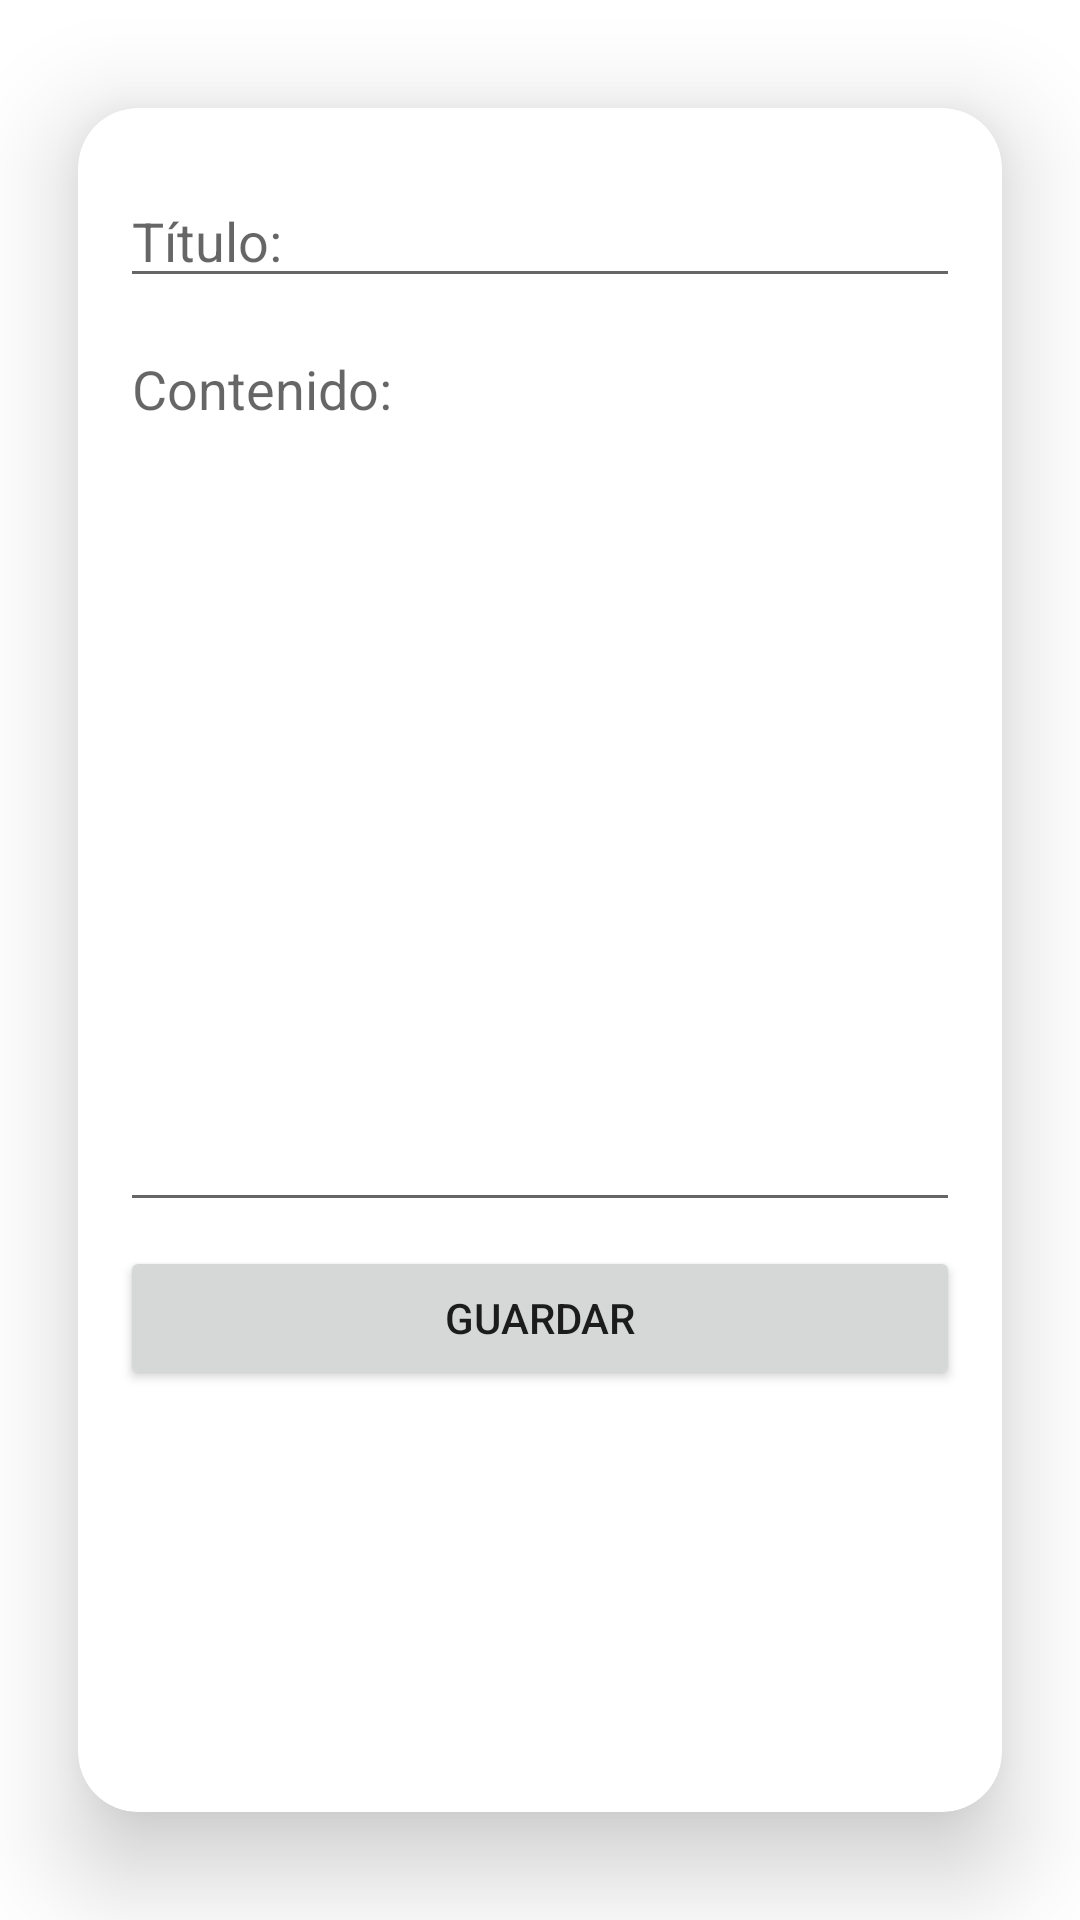

Reconstruct the res/layout file that produces this screen, plus the resources it refers to.
<!-- AndroidManifest.xml: application theme Theme.Application2023_05_23 -->
<!-- res/layout/activity_new.xml -->
<?xml version="1.0" encoding="utf-8"?>
<androidx.cardview.widget.CardView
    xmlns:android="http://schemas.android.com/apk/res/android"
    xmlns:app="http://schemas.android.com/apk/res-auto"
    xmlns:tools="http://schemas.android.com/tools"
    android:id="@+id/card_entry"
    android:layout_width="match_parent"
    android:layout_height="wrap_content"
    android:animateLayoutChanges="true"
    app:cardCornerRadius="20dp"
    app:cardElevation="20dp"
    android:layout_centerVertical="true"
    app:cardUseCompatPadding="true">

    <androidx.constraintlayout.widget.ConstraintLayout
        tools:context=".NewActivity"
        android:layout_width="match_parent"
        android:layout_height="wrap_content"
        android:layout_centerVertical="true"
        android:paddingLeft="14dp"
        android:paddingRight="14dp"
        android:paddingTop="14dp"
        android:paddingBottom="14dp">

        <EditText
            android:id="@+id/txt_title"
            android:layout_width="match_parent"
            android:layout_height="wrap_content"
            android:layout_marginTop="8dp"
            android:ems="10"
            android:hint="@string/hint_title"
            android:inputType="textPersonName"
            app:layout_constraintTop_toTopOf="parent"
            tools:layout_editor_absoluteX="100dp"/>

        <EditText
            android:id="@+id/txt_content"
            android:layout_width="match_parent"
            android:layout_height="wrap_content"
            android:layout_marginTop="8dp"
            android:ems="10"
            android:hint="@string/hint_content"
            android:inputType="textMultiLine"
            android:minHeight="300dp"
            android:gravity="top"
            app:layout_constraintTop_toBottomOf="@+id/txt_title"
            tools:layout_editor_absoluteX="93dp" />

        <Button
            android:id="@+id/btn_save"
            android:layout_width="match_parent"
            android:layout_height="wrap_content"
            android:layout_marginTop="8dp"
            android:text="@string/btn_save"
            app:layout_constraintEnd_toEndOf="parent"
            app:layout_constraintStart_toStartOf="parent"
            app:layout_constraintTop_toBottomOf="@+id/txt_content" />
    </androidx.constraintlayout.widget.ConstraintLayout>
</androidx.cardview.widget.CardView>
<!-- resources referenced by this layout -->
<resources>
  <string name="btn_save">Guardar</string>
  <string name="hint_content">Contenido:</string>
  <string name="hint_title">Título:</string>
  <style name="Theme.Application2023_05_23" parent="Theme.MaterialComponents.DayNight.DarkActionBar">
          
          <item name="colorPrimary">@color/purple_500</item>
          <item name="colorPrimaryVariant">@color/purple_700</item>
          <item name="colorOnPrimary">@color/white</item>
          
          <item name="colorSecondary">@color/teal_200</item>
          <item name="colorSecondaryVariant">@color/teal_700</item>
          <item name="colorOnSecondary">@color/black</item>
          
          <item name="android:statusBarColor" tools:targetApi="l">?attr/colorPrimaryVariant</item>
          
      </style>
  <color name="purple_500">#FF6200EE</color>
  <color name="purple_700">#FF3700B3</color>
  <color name="white">#FFFFFFFF</color>
  <color name="teal_200">#FF03DAC5</color>
  <color name="teal_700">#FF018786</color>
  <color name="black">#FF000000</color>
</resources>
